Photos from the image-classification dataset "OfficialSpectrogramsMelAUG" in the GitHub repository CesarMVergara/Lung-Sounds-Classification. Its 4 classes are: crackle, crackle and wheeze, normal, wheeze.

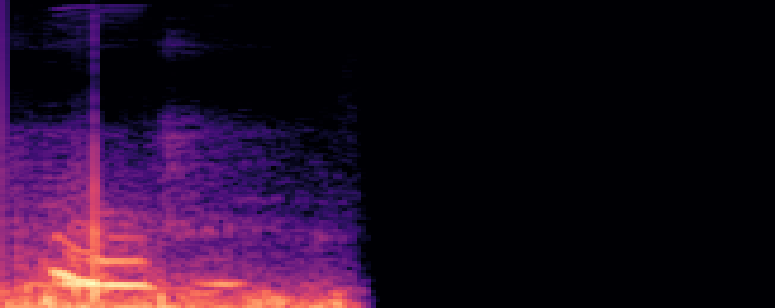
Label: wheeze

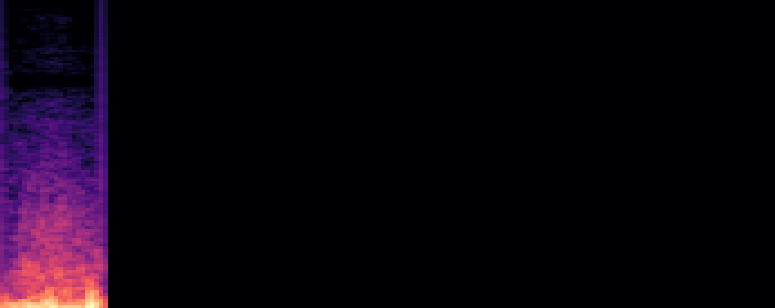
Label: normal

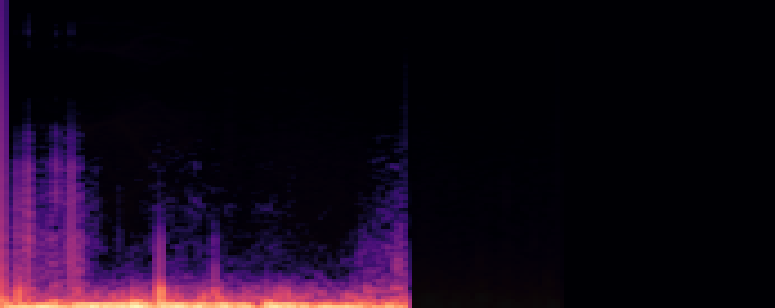
Label: crackle and wheeze

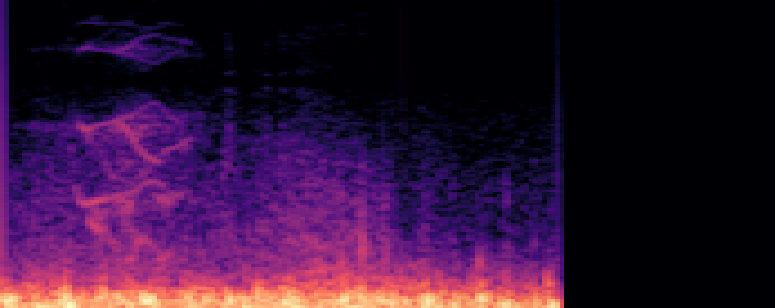
Label: crackle and wheeze

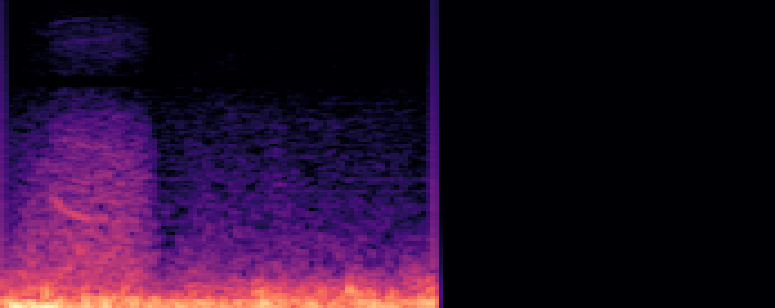
Label: wheeze

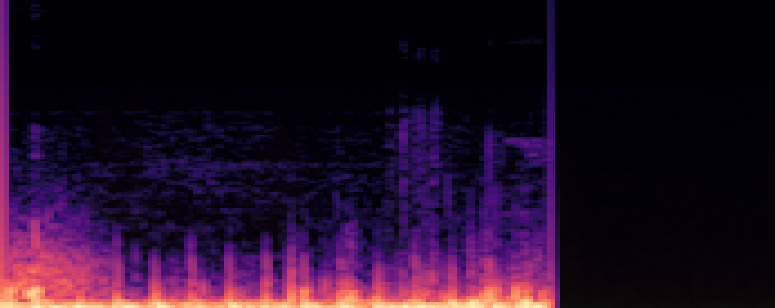
Label: crackle
